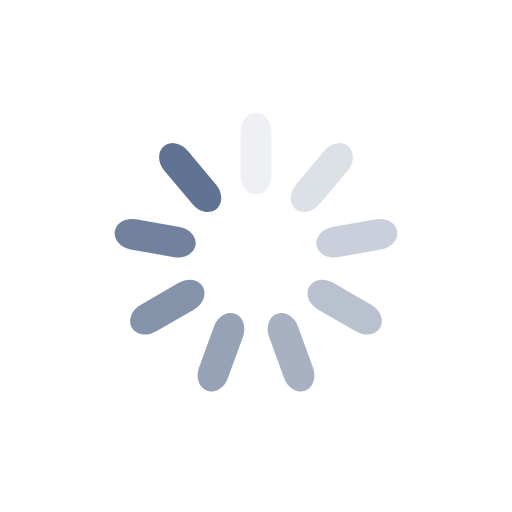
t = 0.00 s
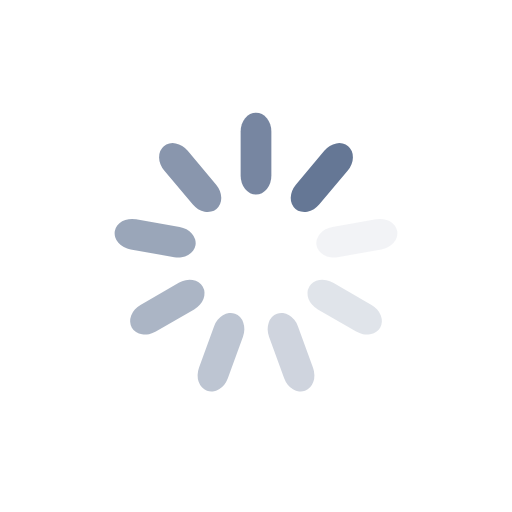
t = 0.17 s
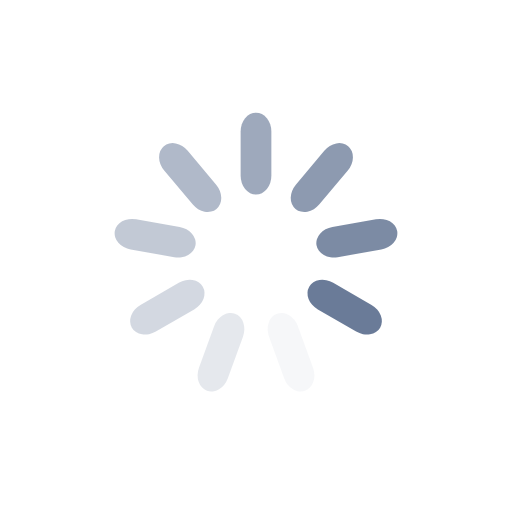
t = 0.34 s
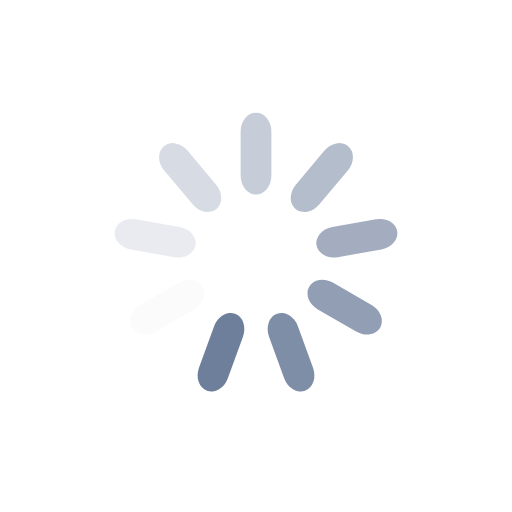
t = 0.50 s

The animated SVG that drew these frames (rendered in a browser with its animation timeline set to each time). Animation: 9 SMIL elements (animate=9); one cycle of 0.67 s, repeats indefinitely.

<?xml version="1.0" encoding="utf-8"?>
<svg xmlns="http://www.w3.org/2000/svg" xmlns:xlink="http://www.w3.org/1999/xlink" style="margin: auto; background: none; display: block; shape-rendering: auto; animation-play-state: running; animation-delay: 0s;" width="157px" height="157px" viewBox="0 0 100 100" preserveAspectRatio="xMidYMid">
<g transform="rotate(0 50 50)" style="animation-play-state: running; animation-delay: 0s;">
  <rect x="47" y="22" rx="3" ry="3.68" width="6" height="16" fill="#617392" style="animation-play-state: running; animation-delay: 0s;">
    <animate attributeName="opacity" values="1;0" keyTimes="0;1" dur="0.6711409395973155s" begin="-0.5965697240865026s" repeatCount="indefinite" style="animation-play-state: running; animation-delay: 0s;"></animate>
  </rect>
</g><g transform="rotate(40 50 50)" style="animation-play-state: running; animation-delay: 0s;">
  <rect x="47" y="22" rx="3" ry="3.68" width="6" height="16" fill="#617392" style="animation-play-state: running; animation-delay: 0s;">
    <animate attributeName="opacity" values="1;0" keyTimes="0;1" dur="0.6711409395973155s" begin="-0.5219985085756897s" repeatCount="indefinite" style="animation-play-state: running; animation-delay: 0s;"></animate>
  </rect>
</g><g transform="rotate(80 50 50)" style="animation-play-state: running; animation-delay: 0s;">
  <rect x="47" y="22" rx="3" ry="3.68" width="6" height="16" fill="#617392" style="animation-play-state: running; animation-delay: 0s;">
    <animate attributeName="opacity" values="1;0" keyTimes="0;1" dur="0.6711409395973155s" begin="-0.44742729306487694s" repeatCount="indefinite" style="animation-play-state: running; animation-delay: 0s;"></animate>
  </rect>
</g><g transform="rotate(120 50 50)" style="animation-play-state: running; animation-delay: 0s;">
  <rect x="47" y="22" rx="3" ry="3.68" width="6" height="16" fill="#617392" style="animation-play-state: running; animation-delay: 0s;">
    <animate attributeName="opacity" values="1;0" keyTimes="0;1" dur="0.6711409395973155s" begin="-0.37285607755406414s" repeatCount="indefinite" style="animation-play-state: running; animation-delay: 0s;"></animate>
  </rect>
</g><g transform="rotate(160 50 50)" style="animation-play-state: running; animation-delay: 0s;">
  <rect x="47" y="22" rx="3" ry="3.68" width="6" height="16" fill="#617392" style="animation-play-state: running; animation-delay: 0s;">
    <animate attributeName="opacity" values="1;0" keyTimes="0;1" dur="0.6711409395973155s" begin="-0.2982848620432513s" repeatCount="indefinite" style="animation-play-state: running; animation-delay: 0s;"></animate>
  </rect>
</g><g transform="rotate(200 50 50)" style="animation-play-state: running; animation-delay: 0s;">
  <rect x="47" y="22" rx="3" ry="3.68" width="6" height="16" fill="#617392" style="animation-play-state: running; animation-delay: 0s;">
    <animate attributeName="opacity" values="1;0" keyTimes="0;1" dur="0.6711409395973155s" begin="-0.22371364653243847s" repeatCount="indefinite" style="animation-play-state: running; animation-delay: 0s;"></animate>
  </rect>
</g><g transform="rotate(240 50 50)" style="animation-play-state: running; animation-delay: 0s;">
  <rect x="47" y="22" rx="3" ry="3.68" width="6" height="16" fill="#617392" style="animation-play-state: running; animation-delay: 0s;">
    <animate attributeName="opacity" values="1;0" keyTimes="0;1" dur="0.6711409395973155s" begin="-0.14914243102162564s" repeatCount="indefinite" style="animation-play-state: running; animation-delay: 0s;"></animate>
  </rect>
</g><g transform="rotate(280 50 50)" style="animation-play-state: running; animation-delay: 0s;">
  <rect x="47" y="22" rx="3" ry="3.68" width="6" height="16" fill="#617392" style="animation-play-state: running; animation-delay: 0s;">
    <animate attributeName="opacity" values="1;0" keyTimes="0;1" dur="0.6711409395973155s" begin="-0.07457121551081282s" repeatCount="indefinite" style="animation-play-state: running; animation-delay: 0s;"></animate>
  </rect>
</g><g transform="rotate(320 50 50)" style="animation-play-state: running; animation-delay: 0s;">
  <rect x="47" y="22" rx="3" ry="3.68" width="6" height="16" fill="#617392" style="animation-play-state: running; animation-delay: 0s;">
    <animate attributeName="opacity" values="1;0" keyTimes="0;1" dur="0.6711409395973155s" begin="0s" repeatCount="indefinite" style="animation-play-state: running; animation-delay: 0s;"></animate>
  </rect>
</g>
<!-- [ldio] generated by https://loading.io/ --></svg>